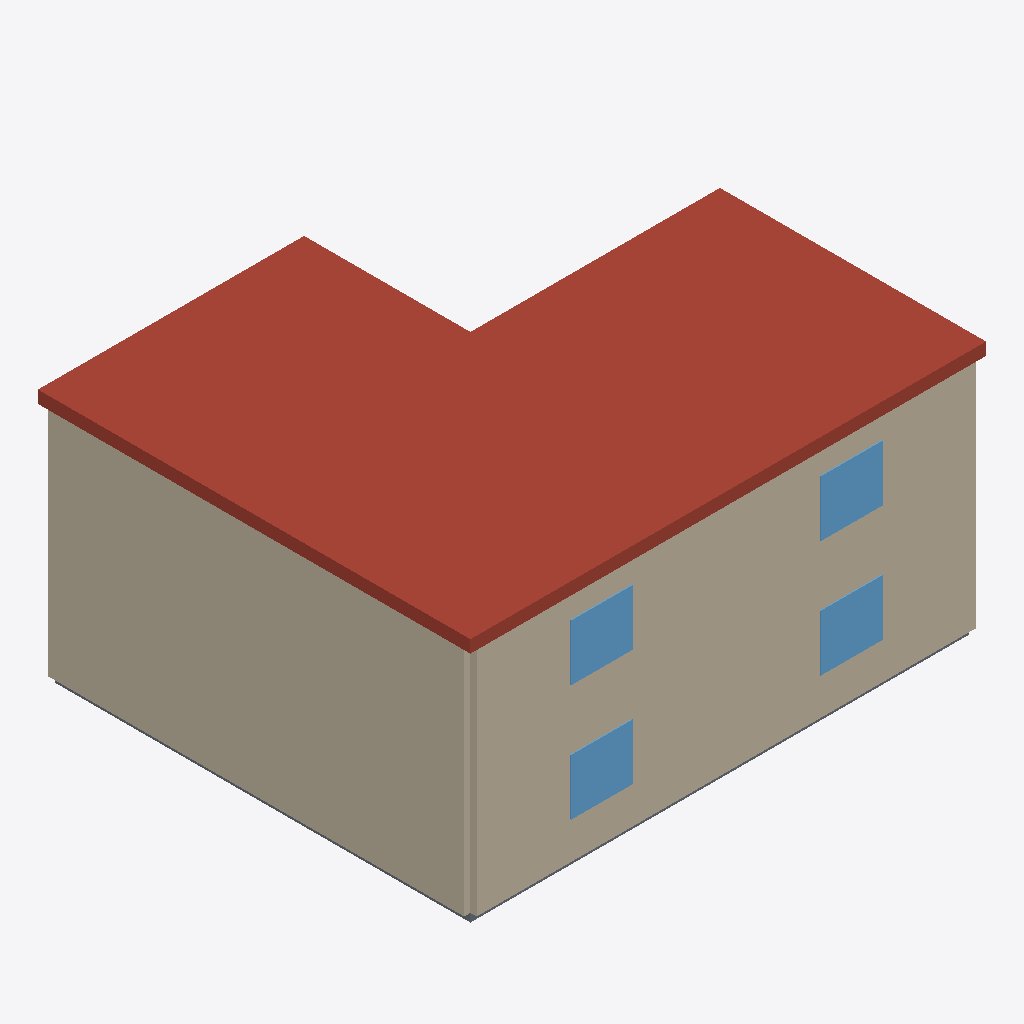
Isometric view of an IFC building model (IFC-SPF (STEP), schema IFC4, length unit metre), seen from the south-west, elements coloured by IFC class: 4 walls (beige), 4 windows (light blue), 1 roof (red-brown), 1 slab (grey).
Extent 12.4 m × 10.4 m × 6.1 m (x, y, z). Storeys (2): Erdgeschoss at 0.00 m; Obergeschoss at 2.80 m. Elements (21): 12 IfcWall, 7 IfcWindow, 1 IfcRoof, 1 IfcSlab.

HEADER;
FILE_DESCRIPTION(('ViewDefinition [CoordinationView]'),'2;1');
FILE_NAME('haus_l_flachdach.ifc','2026-10-11T00:00:00',('Passt.'),('Passt.'),'Passt. Beispielgenerator','Passt.','');
FILE_SCHEMA(('IFC4'));
ENDSEC;
DATA;
#12=IFCPROJECT('3YiIm1lzZwT0IulKhQ7P9h',$,'haus_l_flachdach',$,$,$,$,(#5),#11);
#18=IFCSITE('3B27SBsuEsHeK6LApryzn3',$,'Grundstück',$,$,#17,$,$,.ELEMENT.,$,$,$,$,$);
#24=IFCBUILDING('0OXjkndEWUgklM3mt43Ss5',$,'haus_l_flachdach',$,$,#23,$,$,.ELEMENT.,$,$,$);
#32=IFCBUILDINGSTOREY('3_jXuKvb5ZguRaW303GYrH',$,'Erdgeschoss',$,$,#31,$,$,.ELEMENT.,0.0);
#38=IFCBUILDINGSTOREY('1Pty7X5rtBpPilnK2J349r',$,'Obergeschoss',$,$,#37,$,$,.ELEMENT.,2.8);
#492=IFCROOF('3eMH8qGAgm0exZj9dhh2Dh',$,'Flachdach',$,$,#483,#491,$,.FLAT_ROOF.);
#79=IFCWALL('3bSIgKxnVww6Tqou6Ddi2f',$,'Wand 1 G0',$,$,#67,#78,$,.STANDARD.);
#291=IFCWALL('1DUX4uD_N7tc2$njpA9wp1',$,'Wand 1 G1',$,$,#279,#290,$,.STANDARD.);
#164=IFCWALL('3A71V3E3TyQwhseUoBh7kI',$,'Wand 6 G0',$,$,#152,#163,$,.STANDARD.);
#376=IFCWALL('1PxnhOHLyvJEPqRMW9fyvB',$,'Wand 6 G1',$,$,#364,#375,$,.STANDARD.);
#410=IFCWINDOW('2VXWAoKY3s5vGPtN721FIp',$,'F1-G1-2',$,$,#398,#409,$,1.35,1.5,.WINDOW.,.NOTDEFINED.,$);
#198=IFCWINDOW('2nYGuZWhrDF$MkJZmgdljg',$,'F1-G0-2',$,$,#186,#197,$,1.35,1.5,.WINDOW.,.NOTDEFINED.,$);
#393=IFCWINDOW('3oPLMIALfL5Ty_HKBwTJ$I',$,'F1-G1-1',$,$,#381,#392,$,1.35,1.5,.WINDOW.,.NOTDEFINED.,$);
#181=IFCWINDOW('2F_HZ1PTFzthpehm_hOk8T',$,'F1-G0-1',$,$,#169,#180,$,1.35,1.5,.WINDOW.,.NOTDEFINED.,$);
#62=IFCSLAB('1tkM3Q_u_M7hwUfCS0kkZP',$,'Bodenplatte',$,$,#44,#61,$,.BASESLAB.);
ENDSEC;
